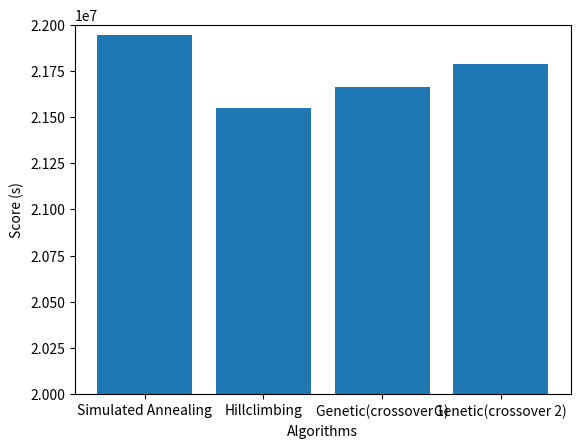

The script that saved this image:
import matplotlib.pyplot as plt

plt.ylabel('Score (s)')
plt.xlabel('Algorithms')
data = [21942000, 21547105, 21662045, 21785077]
plt.ylim(bottom=20000000, top=22000000)
labels = ['Simulated Annealing', 'Hillclimbing', 'Genetic(crossover 1)', 'Genetic(crossover 2)']

plt.bar(labels, data)
plt.show() 